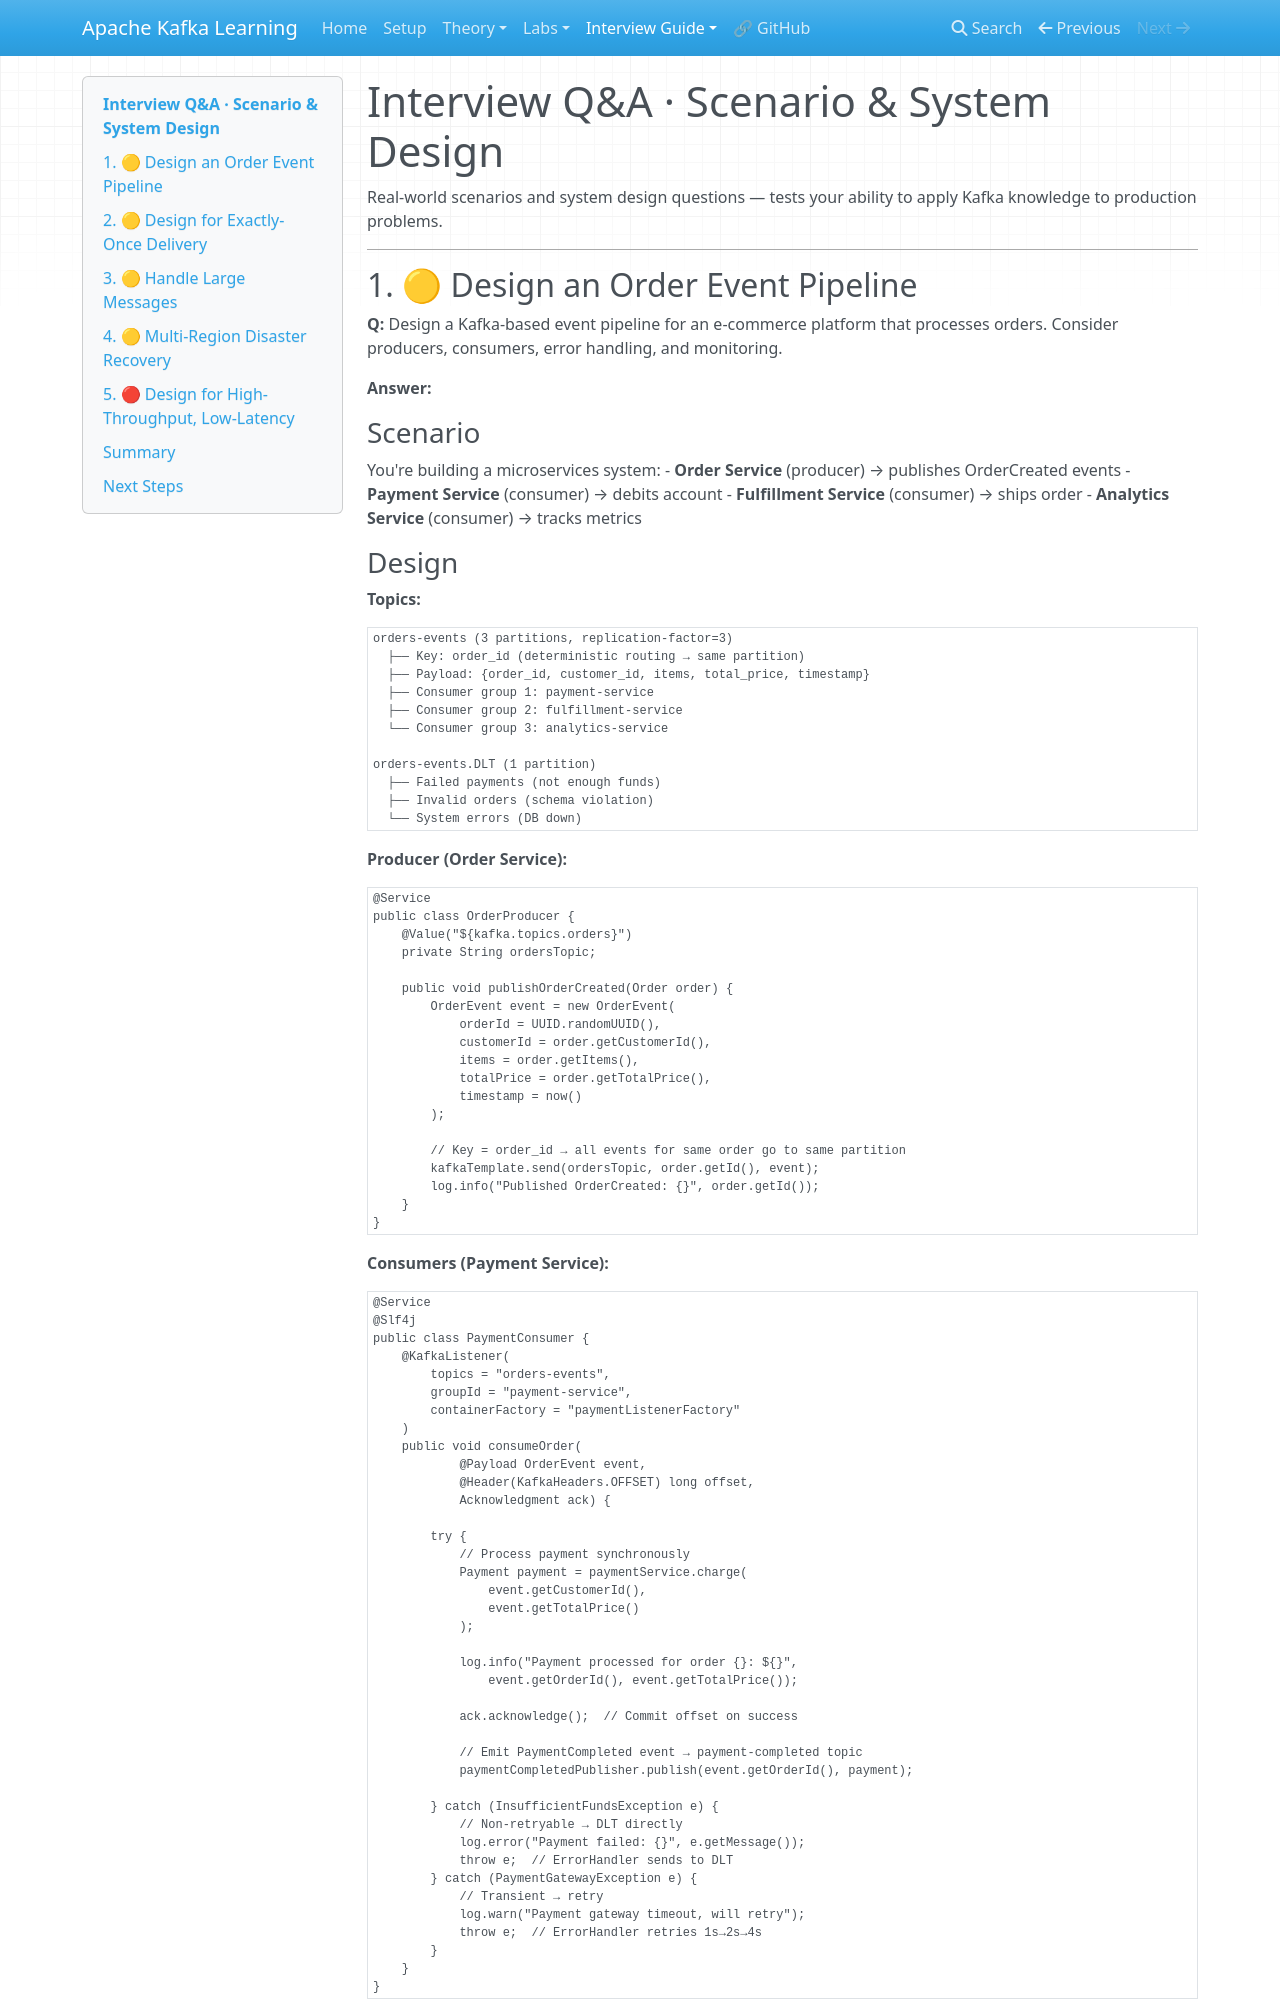

repository: nitinkc/Kafka-Learning · page: interview-guide/04-scenario-questions/index.html · generator: mkdocs

# Interview Q&A · Scenario & System Design

Real-world scenarios and system design questions — tests your ability to apply Kafka knowledge to production problems.

---

## 1. 🟡 Design an Order Event Pipeline

**Q:** Design a Kafka-based event pipeline for an e-commerce platform that processes orders. Consider producers, consumers, error handling, and monitoring.

**Answer:**

### Scenario
You're building a microservices system:
- **Order Service** (producer) → publishes OrderCreated events
- **Payment Service** (consumer) → debits account
- **Fulfillment Service** (consumer) → ships order
- **Analytics Service** (consumer) → tracks metrics
